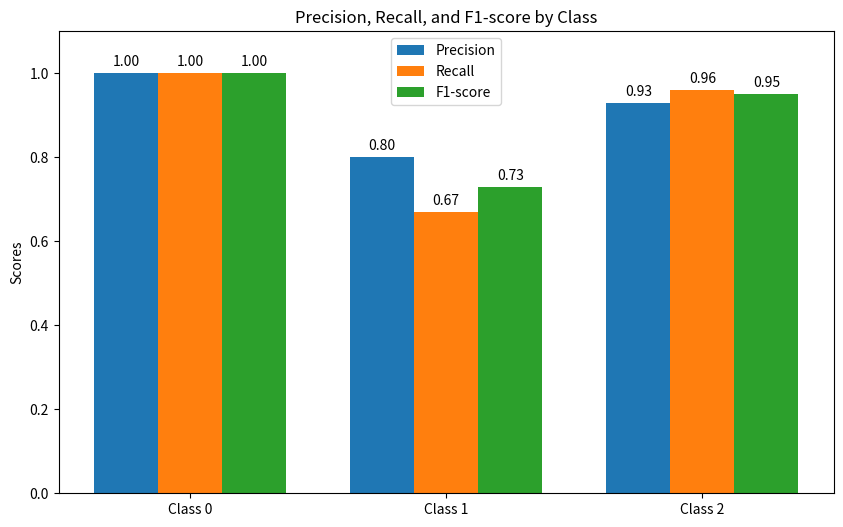
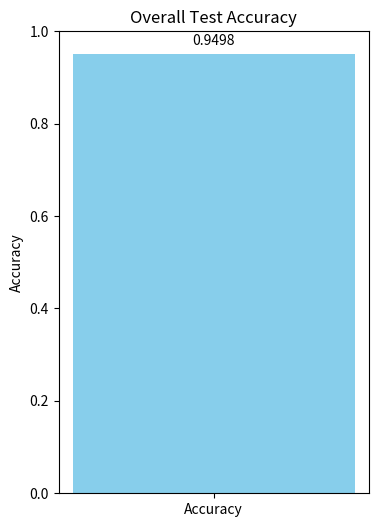

Reproduce these figures in Python, in order.
import matplotlib.pyplot as plt
import numpy as np
accuracy = 0.9498
classes = ['Class 0', 'Class 1', 'Class 2']
precision = [1.00, 0.80, 0.93]
recall = [1.00, 0.67, 0.96]
f1_score = [1.00, 0.73, 0.95]
x = np.arange(len(classes))
width = 0.25 
fig, ax = plt.subplots(figsize=(10, 6))
rects1 = ax.bar(x - width, precision, width, label='Precision')
rects2 = ax.bar(x, recall, width, label='Recall')
rects3 = ax.bar(x + width, f1_score, width, label='F1-score')
ax.set_ylabel('Scores')
ax.set_title('Precision, Recall, and F1-score by Class')
ax.set_xticks(x)
ax.set_xticklabels(classes)
ax.legend()
def autolabel(rects):
    for rect in rects:
        height = rect.get_height()
        ax.annotate(f'{height:.2f}',
                    xy=(rect.get_x() + rect.get_width() / 2, height),
                    xytext=(0, 3),
                    textcoords="offset points",
                    ha='center', va='bottom')

autolabel(rects1)
autolabel(rects2)
autolabel(rects3)

plt.ylim([0, 1.1])
plt.show()
plt.figure(figsize=(4, 6))
plt.bar(['Accuracy'], [accuracy], color='skyblue')
plt.ylim([0, 1])
plt.ylabel('Accuracy')
plt.title('Overall Test Accuracy')
plt.text(0, accuracy + 0.02, f'{accuracy:.4f}', ha='center')
plt.show()
